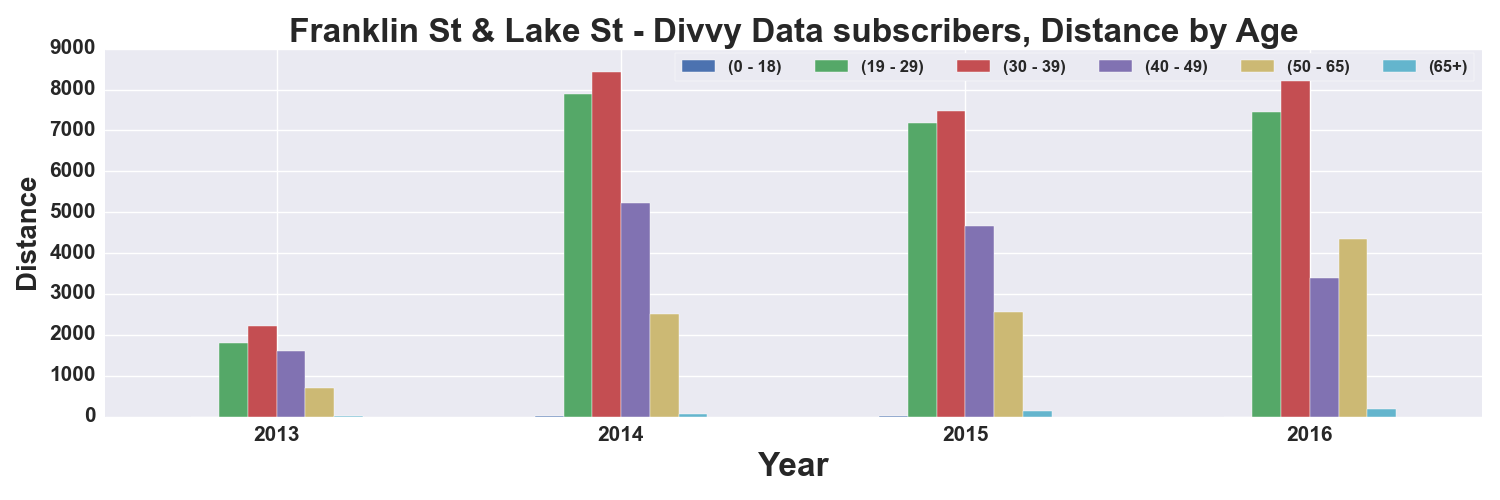

The data file committed next to this chart (first rows):
, START TIME YEAR, DISTANCE_Miles, DISTANCE_Miles, DISTANCE_Miles, DISTANCE_Miles, DISTANCE_Miles, DISTANCE_Miles
AGE_GROUP, , 0 - 18, 19 - 29, 30 - 39, 40 - 49, 50 - 65, 65+
0, 2013, 1.997, 1788, 2208, 1608, 691.4, 2.775
1, 2014, 14.6, 7889, 8435, 5225, 2515, 53.62
2, 2015, 22.4, 7179, 7486, 4672, 2560, 126
3, 2016, 1.716, 7448, 8299, 3397, 4340, 177.4
